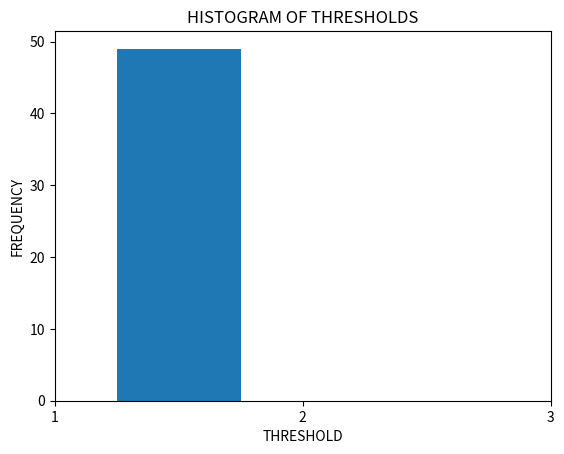

This chart was generated by the following Python code:
# CHAPTER 8
# CASCADING IN SOCIAL NETWORKS
# IMPORTING LIBRARIES
import numpy as np
import matplotlib.pyplot as plt
T = [1, 1, 1, 1, 1, 4, 1, 0, 4, 1, 1, 1, 1, 1, 1, 1, 0, 0, 0, 1, 0, 4, 0, 1, 4, 0, 1, 1, 1, 4, 0, 1, 1, 1, 1, 0, 0, 0, 0, 1, 1, 0, 0, 1, 0, 0, 0, 0, 1, 1, 0, 0, 4, 1, 1, 4, 1, 4, 0, 1, 0, 1, 1, 1, 0, 4, 0, 1, 0, 1, 0, 0, 0, 1, 0, 1, 1, 1, 0, 1, 0, 0, 0, 1, 1, 1, 1, 1, 0, 4, 0, 4, 0, 0, 1, 1, 1, 4, 0, 4, 0]
N, bins, patches = plt.hist(T, bins=np.arange(len(set(T))) + 0.5, align='mid', rwidth=0.5)
plt.xlabel('THRESHOLD')
plt.ylabel('FREQUENCY')
plt.title('HISTOGRAM OF THRESHOLDS')
plt.xticks(np.arange(len(set(T))) + 0.5, np.arange(len(set(T)))+1)
plt.show()
print("Problem 55 Results by Armin Zakarian")